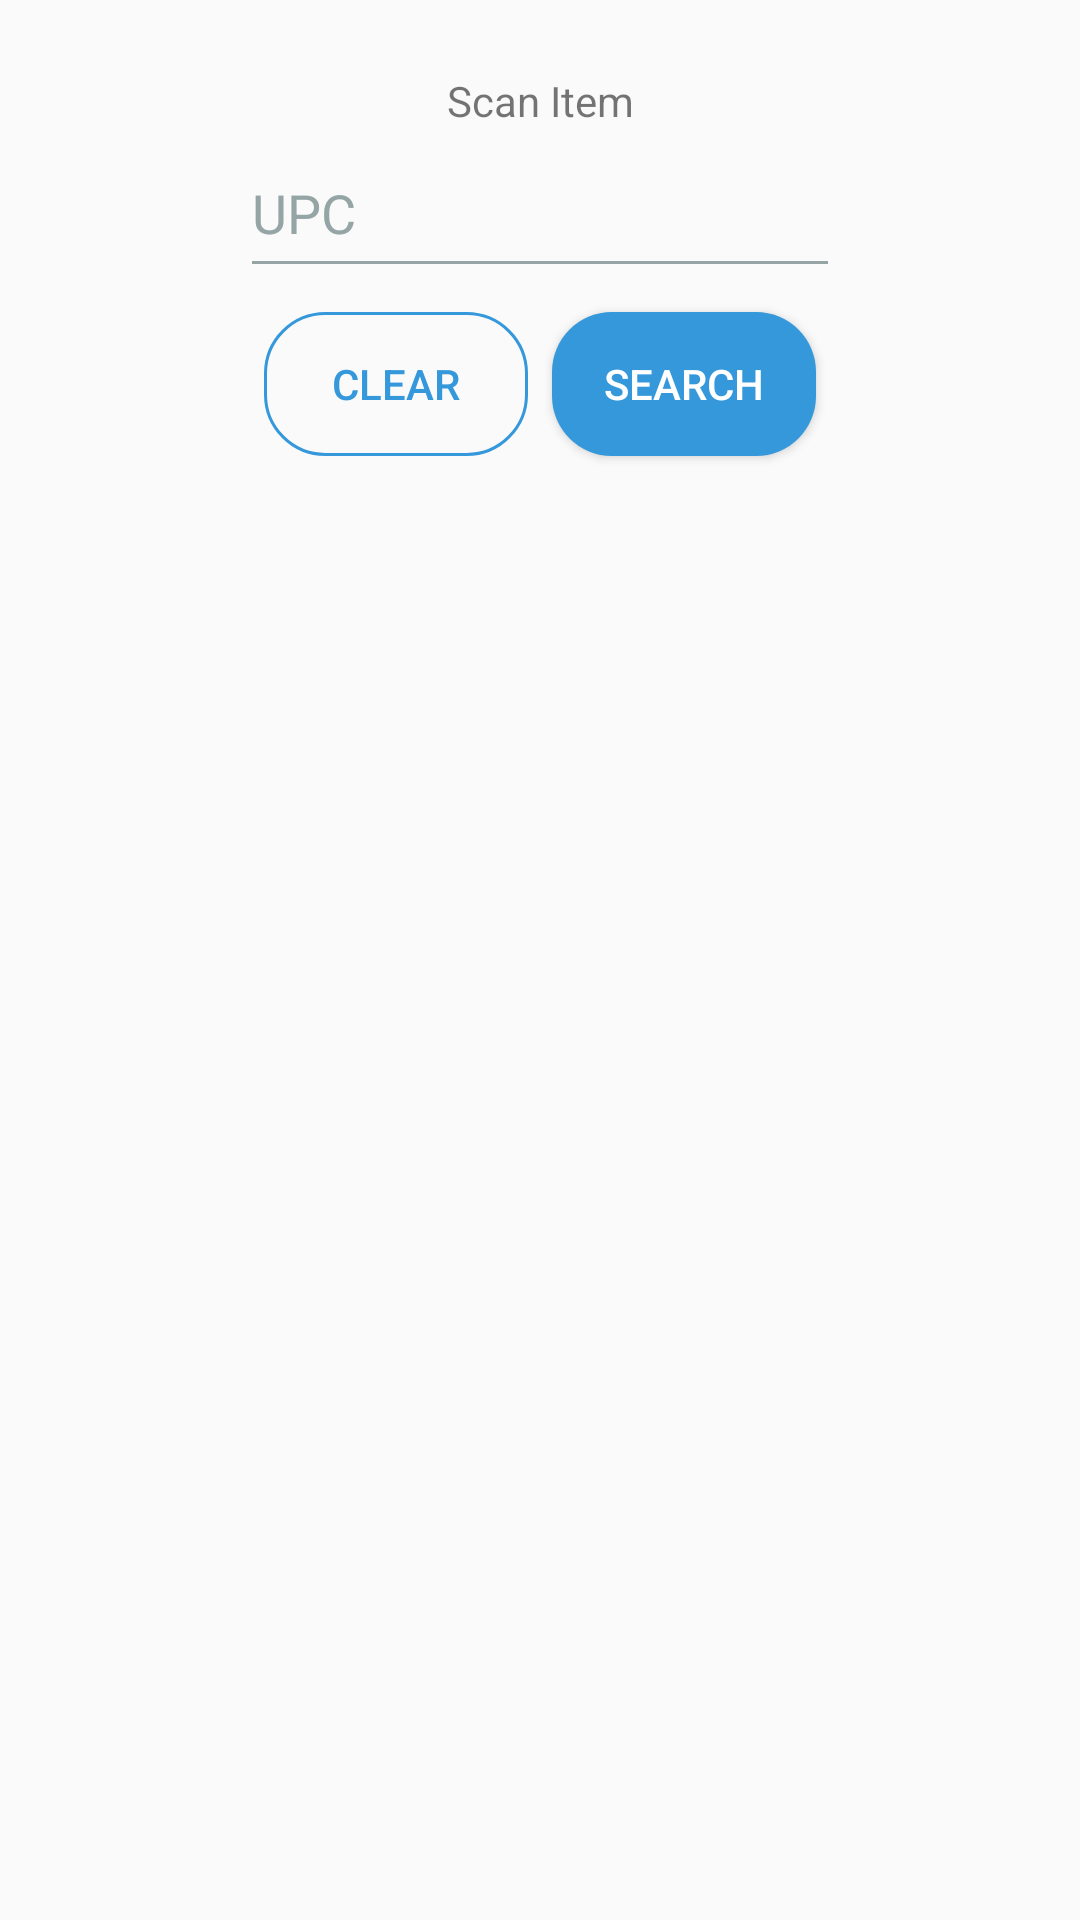

The Android layout XML behind this screen, and the referenced resources:
<!-- AndroidManifest.xml: application theme AppTheme.NoActionBar -->
<!-- res/layout/inventory_scan.xml -->
<?xml version="1.0" encoding="utf-8"?>
<android.support.constraint.ConstraintLayout
    xmlns:android="http://schemas.android.com/apk/res/android"
    xmlns:app="http://schemas.android.com/apk/res-auto"
    xmlns:tools="http://schemas.android.com/tools"
    android:layout_width="match_parent"
    android:layout_height="match_parent">

    <android.support.constraint.ConstraintLayout
        android:id="@+id/InnerRelativeLayout"
        android:layout_width="0dp"
        android:layout_height="150dp"
        android:layout_alignParentBottom="true"
        android:layout_marginEnd="8dp"
        android:layout_marginStart="8dp"
        tools:layout_constraintLeft_creator="1"
        tools:layout_constraintRight_creator="1"
        android:layout_marginLeft="8dp"
        app:layout_constraintLeft_toLeftOf="@+id/guideline38"
        app:layout_constraintRight_toLeftOf="@+id/guideline39"
        android:layout_marginRight="8dp"
        app:layout_constraintTop_toTopOf="parent"
        android:layout_marginTop="16dp"
        app:layout_constraintHorizontal_bias="0.0">

        <TextView
            android:id="@+id/textView"
            android:layout_width="wrap_content"
            android:layout_height="wrap_content"
            android:layout_marginLeft="8dp"

            android:layout_marginRight="8dp"
            android:layout_marginTop="8dp"
            android:text="@string/txt_inventory_scan_head"
            app:layout_constraintLeft_toLeftOf="parent"
            app:layout_constraintRight_toRightOf="parent"
            app:layout_constraintTop_toTopOf="parent"
            tools:layout_constraintLeft_creator="1"
            android:layout_marginStart="8dp"
            android:layout_marginEnd="8dp" />

        <EditText
            android:id="@+id/edt_upc_field"
            android:layout_width="0dp"
            android:layout_height="53dp"
            android:backgroundTint="#95a5a6"
            android:ems="10"
            android:hint="UPC"
            android:inputType="textNoSuggestions"
            android:textColor="#2980b9"
            android:textColorHint="#95a5a6"
            android:textCursorDrawable="@drawable/grey_cursor"
            app:layout_constraintHorizontal_bias="0.0"
            app:layout_constraintLeft_toLeftOf="parent"
            app:layout_constraintRight_toRightOf="parent"
            app:layout_constraintTop_toBottomOf="@+id/textView"
            tools:layout_constraintLeft_creator="1"
            tools:layout_constraintRight_creator="1" />

        <Button
            android:id="@+id/btn_clear"
            android:layout_width="0dp"
            android:layout_height="48dp"
            android:layout_marginLeft="8dp"
            android:layout_marginStart="8dp"
            android:layout_marginTop="8dp"

            android:background="@drawable/border_round_button"
            android:text="@string/clear_upc_field"
            android:textColor="@drawable/border_button_text_color"
            app:layout_constraintLeft_toLeftOf="parent"
            app:layout_constraintTop_toBottomOf="@+id/edt_upc_field" />

        <Button
            android:id="@+id/btn_search"
            android:layout_width="0dp"
            android:layout_height="48dp"
            android:layout_marginLeft="8dp"
            android:layout_marginRight="8dp"
            android:layout_marginStart="8dp"
            android:layout_marginTop="8dp"
            android:background="@drawable/solid_button"
            android:text="@string/search_upc"
            android:textColor="#ffffff"
            app:layout_constraintHorizontal_bias="0.0"
            app:layout_constraintLeft_toRightOf="@+id/btn_clear"
            app:layout_constraintRight_toRightOf="parent"
            app:layout_constraintTop_toBottomOf="@+id/edt_upc_field"
            android:layout_marginEnd="8dp" />


    </android.support.constraint.ConstraintLayout>

    <android.support.constraint.Guideline
        android:layout_width="wrap_content"
        android:layout_height="wrap_content"
        android:id="@+id/guideline38"
        android:orientation="vertical"
        app:layout_constraintGuide_percent="0.2"
        tools:layout_editor_absoluteY="0dp"
        tools:layout_editor_absoluteX="72dp" />

    <android.support.constraint.Guideline
        android:layout_width="wrap_content"
        android:layout_height="wrap_content"
        android:id="@+id/guideline39"
        android:orientation="vertical"
        app:layout_constraintGuide_percent="0.8"
        tools:layout_editor_absoluteY="0dp"
        tools:layout_editor_absoluteX="288dp" />

    <android.support.constraint.ConstraintLayout
        android:id="@+id/product_info"
        android:layout_width="0dp"
        android:layout_height="0dp"
        android:layout_marginBottom="8dp"
        android:layout_marginLeft="8dp"
        android:layout_marginRight="8dp"
        android:layout_marginTop="32dp"
        android:visibility="invisible"
        app:layout_constraintBottom_toTopOf="@+id/guideline40"
        app:layout_constraintHorizontal_bias="0.0"
        app:layout_constraintLeft_toLeftOf="@+id/guideline41"
        app:layout_constraintRight_toLeftOf="@+id/guideline42"
        app:layout_constraintTop_toBottomOf="@+id/InnerRelativeLayout"
        app:layout_constraintVertical_bias="0.0">

        <TextView
            android:id="@+id/txt_qoh_data"
            android:layout_width="wrap_content"
            android:layout_height="wrap_content"
            android:layout_marginLeft="8dp"
            android:layout_marginTop="16dp"
            android:textColor="#2980b9"
            android:text="999"
            android:textSize="18sp"
            app:layout_constraintLeft_toRightOf="@+id/textView15"
            app:layout_constraintTop_toBottomOf="@+id/textView8" />

        <TextView
            android:id="@+id/txt_upc_data"
            android:layout_width="wrap_content"
            android:layout_height="wrap_content"
            android:layout_marginLeft="8dp"
            android:layout_marginTop="8dp"
            android:textColor="#2980b9"
            android:text="TextView"
            android:textSize="18sp"
            app:layout_constraintLeft_toRightOf="@+id/textView8"
            app:layout_constraintTop_toTopOf="parent" />

        <EditText
            android:id="@+id/edt_count_qty"
            android:layout_width="70dp"
            android:layout_height="wrap_content"
            android:layout_marginLeft="11dp"
            android:textColor="#2980b9"
            android:ems="10"
            android:inputType="number"
            android:textAlignment="center"
            app:layout_constraintBaseline_toBaselineOf="@+id/txt_count_qty_head"
            app:layout_constraintLeft_toRightOf="@+id/txt_count_qty_head" />

        <Button
            android:id="@+id/btn_submit_count"
            android:layout_width="0dp"
            android:layout_height="48dp"
            android:layout_marginBottom="8dp"
            android:layout_marginLeft="8dp"
            android:layout_marginRight="8dp"
            android:text="@string/btn_submit_count"
            android:background="@drawable/border_button"
            android:textColor="@drawable/border_button_text_color"
            app:layout_constraintBottom_toBottomOf="parent"
            app:layout_constraintLeft_toLeftOf="parent"
            app:layout_constraintRight_toRightOf="parent"
            app:layout_constraintHorizontal_bias="0.0"
            android:layout_marginTop="8dp"
            app:layout_constraintTop_toBottomOf="@+id/edt_count_qty"
            app:layout_constraintVertical_bias="0.0" />

        <TextView
            android:id="@+id/txt_price_data"
            android:layout_width="wrap_content"
            android:layout_height="wrap_content"
            android:layout_marginLeft="16dp"
            android:textColor="#2980b9"
            android:layout_marginTop="16dp"
            android:text="99999.99"
            android:textSize="18sp"
            app:layout_constraintLeft_toRightOf="@+id/textView11"
            app:layout_constraintTop_toBottomOf="@+id/textView15" />

        <TextView
            android:id="@+id/txt_desc_data"
            android:layout_width="0dp"
            android:layout_height="wrap_content"
            android:textColor="#2980b9"
            android:text="TextView"
            android:textSize="18sp"
            android:layout_marginTop="6dp"
            app:layout_constraintTop_toBottomOf="@+id/textView10"
            android:layout_marginRight="8dp"
            app:layout_constraintRight_toRightOf="parent"
            android:layout_marginLeft="32dp"
            app:layout_constraintLeft_toLeftOf="parent"
            app:layout_constraintHorizontal_bias="0.0" />

        <TextView
            android:id="@+id/txt_count_qty_head"
            android:layout_width="wrap_content"
            android:layout_height="wrap_content"
            android:layout_marginLeft="8dp"
            android:text="@string/txt_count_qty_head"
            android:textSize="18sp"
            app:layout_constraintLeft_toLeftOf="parent"
            android:layout_marginTop="8dp"
            app:layout_constraintTop_toBottomOf="@+id/txt_desc_data" />

        <TextView
            android:id="@+id/textView8"
            android:layout_width="wrap_content"
            android:layout_height="wrap_content"
            android:layout_marginLeft="8dp"
            android:layout_marginTop="8dp"
            android:text="@string/upc_title"
            android:textSize="18sp"
            app:layout_constraintLeft_toLeftOf="parent"
            app:layout_constraintTop_toTopOf="parent" />

        <TextView
            android:id="@+id/textView10"
            android:layout_width="wrap_content"
            android:layout_height="wrap_content"
            android:layout_marginLeft="8dp"
            android:layout_marginTop="8dp"
            android:text="@string/txt_desc_header"
            android:textSize="18sp"
            app:layout_constraintLeft_toLeftOf="parent"
            app:layout_constraintTop_toBottomOf="@+id/textView11" />

        <TextView
            android:id="@+id/textView11"
            android:layout_width="wrap_content"
            android:layout_height="wrap_content"
            android:layout_marginLeft="8dp"
            android:layout_marginTop="16dp"
            android:text="@string/txt_prod_price_header"
            android:textSize="18sp"
            app:layout_constraintLeft_toLeftOf="parent"
            app:layout_constraintTop_toBottomOf="@+id/textView15" />

        <TextView
            android:id="@+id/textView15"
            android:layout_width="wrap_content"
            android:layout_height="wrap_content"
            android:layout_marginLeft="8dp"
            android:layout_marginTop="16dp"
            android:text="@string/txt_qoh_header"
            android:textSize="18sp"
            app:layout_constraintLeft_toLeftOf="parent"
            app:layout_constraintTop_toBottomOf="@+id/textView8" />
    </android.support.constraint.ConstraintLayout>

    <android.support.constraint.Guideline
        android:layout_width="wrap_content"
        android:layout_height="wrap_content"
        android:id="@+id/guideline40"
        android:orientation="horizontal"
        app:layout_constraintGuide_percent="0.9" />

    <android.support.constraint.Guideline
        android:layout_width="wrap_content"
        android:layout_height="wrap_content"
        android:id="@+id/guideline41"
        android:orientation="vertical"
        app:layout_constraintGuide_percent="0.052910052" />

    <android.support.constraint.Guideline
        android:layout_width="wrap_content"
        android:layout_height="wrap_content"
        android:id="@+id/guideline42"
        android:orientation="vertical"
        app:layout_constraintGuide_percent="0.95" />

</android.support.constraint.ConstraintLayout>
<!-- resources referenced by this layout -->
<resources>
  <!-- drawable border_button (drawable) -->
  <?xml version="1.0" encoding="utf-8"?>
  <selector xmlns:android="http://schemas.android.com/apk/res/android">
      <item android:state_pressed="true">
          <shape xmlns:android="http://schemas.android.com/apk/res/android"
              android:shape="rectangle">
              <solid android:color="#2980b9"></solid>
           <stroke android:width="3px" android:color="#3498db" />
          </shape>
      </item>
      <item>
          <shape xmlns:android="http://schemas.android.com/apk/res/android"
              android:shape="rectangle">
              <stroke android:width="3px" android:color="#3498db" />
  
          </shape>
      </item>
  </selector>
  <!-- drawable border_button_text_color (drawable) -->
  <selector xmlns:android="http://schemas.android.com/apk/res/android">
      <item android:state_focused="true" android:state_pressed="false" android:color="#3498db" />
      <item android:state_focused="true" android:state_pressed="true" android:color="#ffffff" />
      <item android:state_focused="false" android:state_pressed="true" android:color="#ffffff" />
      <item android:color="#3498db" />
  </selector>
  <!-- drawable border_round_button (drawable) -->
  <?xml version="1.0" encoding="utf-8"?>
  <selector xmlns:android="http://schemas.android.com/apk/res/android">
      <item android:state_pressed="true">
          <shape xmlns:android="http://schemas.android.com/apk/res/android"
              android:shape="rectangle">
              <corners android:radius="20dp" />
              <solid android:color="#2980b9"></solid>
              <stroke android:width="3px" android:color="#3498db" />
          </shape>
      </item>
      <item>
          <shape xmlns:android="http://schemas.android.com/apk/res/android"
              android:shape="rectangle">
              <corners android:radius="20dp" />
              <stroke android:width="3px" android:color="#3498db" />
  
          </shape>
      </item>
  </selector>
  <!-- drawable grey_cursor (drawable) -->
  <?xml version="1.0" encoding="utf-8"?>
  <shape xmlns:android="http://schemas.android.com/apk/res/android" android:shape="rectangle" >
      <size android:width="1dp" />
      <solid android:color="#95a5a6"/>
  </shape>
  <!-- drawable solid_button (drawable) -->
  <?xml version="1.0" encoding="utf-8"?>
  <shape xmlns:android="http://schemas.android.com/apk/res/android"
      android:shape="rectangle">
      <corners android:radius="20dp" />
      <size
          android:height="30dp" />
      <solid android:color="#3498db" />
  </shape>
  <string name="btn_submit_count">Update</string>
  <string name="clear_upc_field">"Clear"</string>
  <string name="search_upc">"Search"</string>
  <string name="txt_count_qty_head">Count Qty:</string>
  <string name="txt_desc_header">Description:</string>
  <string name="txt_inventory_scan_head">Scan Item</string>
  <string name="txt_prod_price_header">Price:</string>
  <string name="txt_qoh_header">QoH:</string>
  <string name="upc_title">UPC:</string>
  <style name="AppTheme.NoActionBar">
          <item name="windowActionBar">false</item>
          <item name="windowNoTitle">true</item>
      </style>
</resources>
